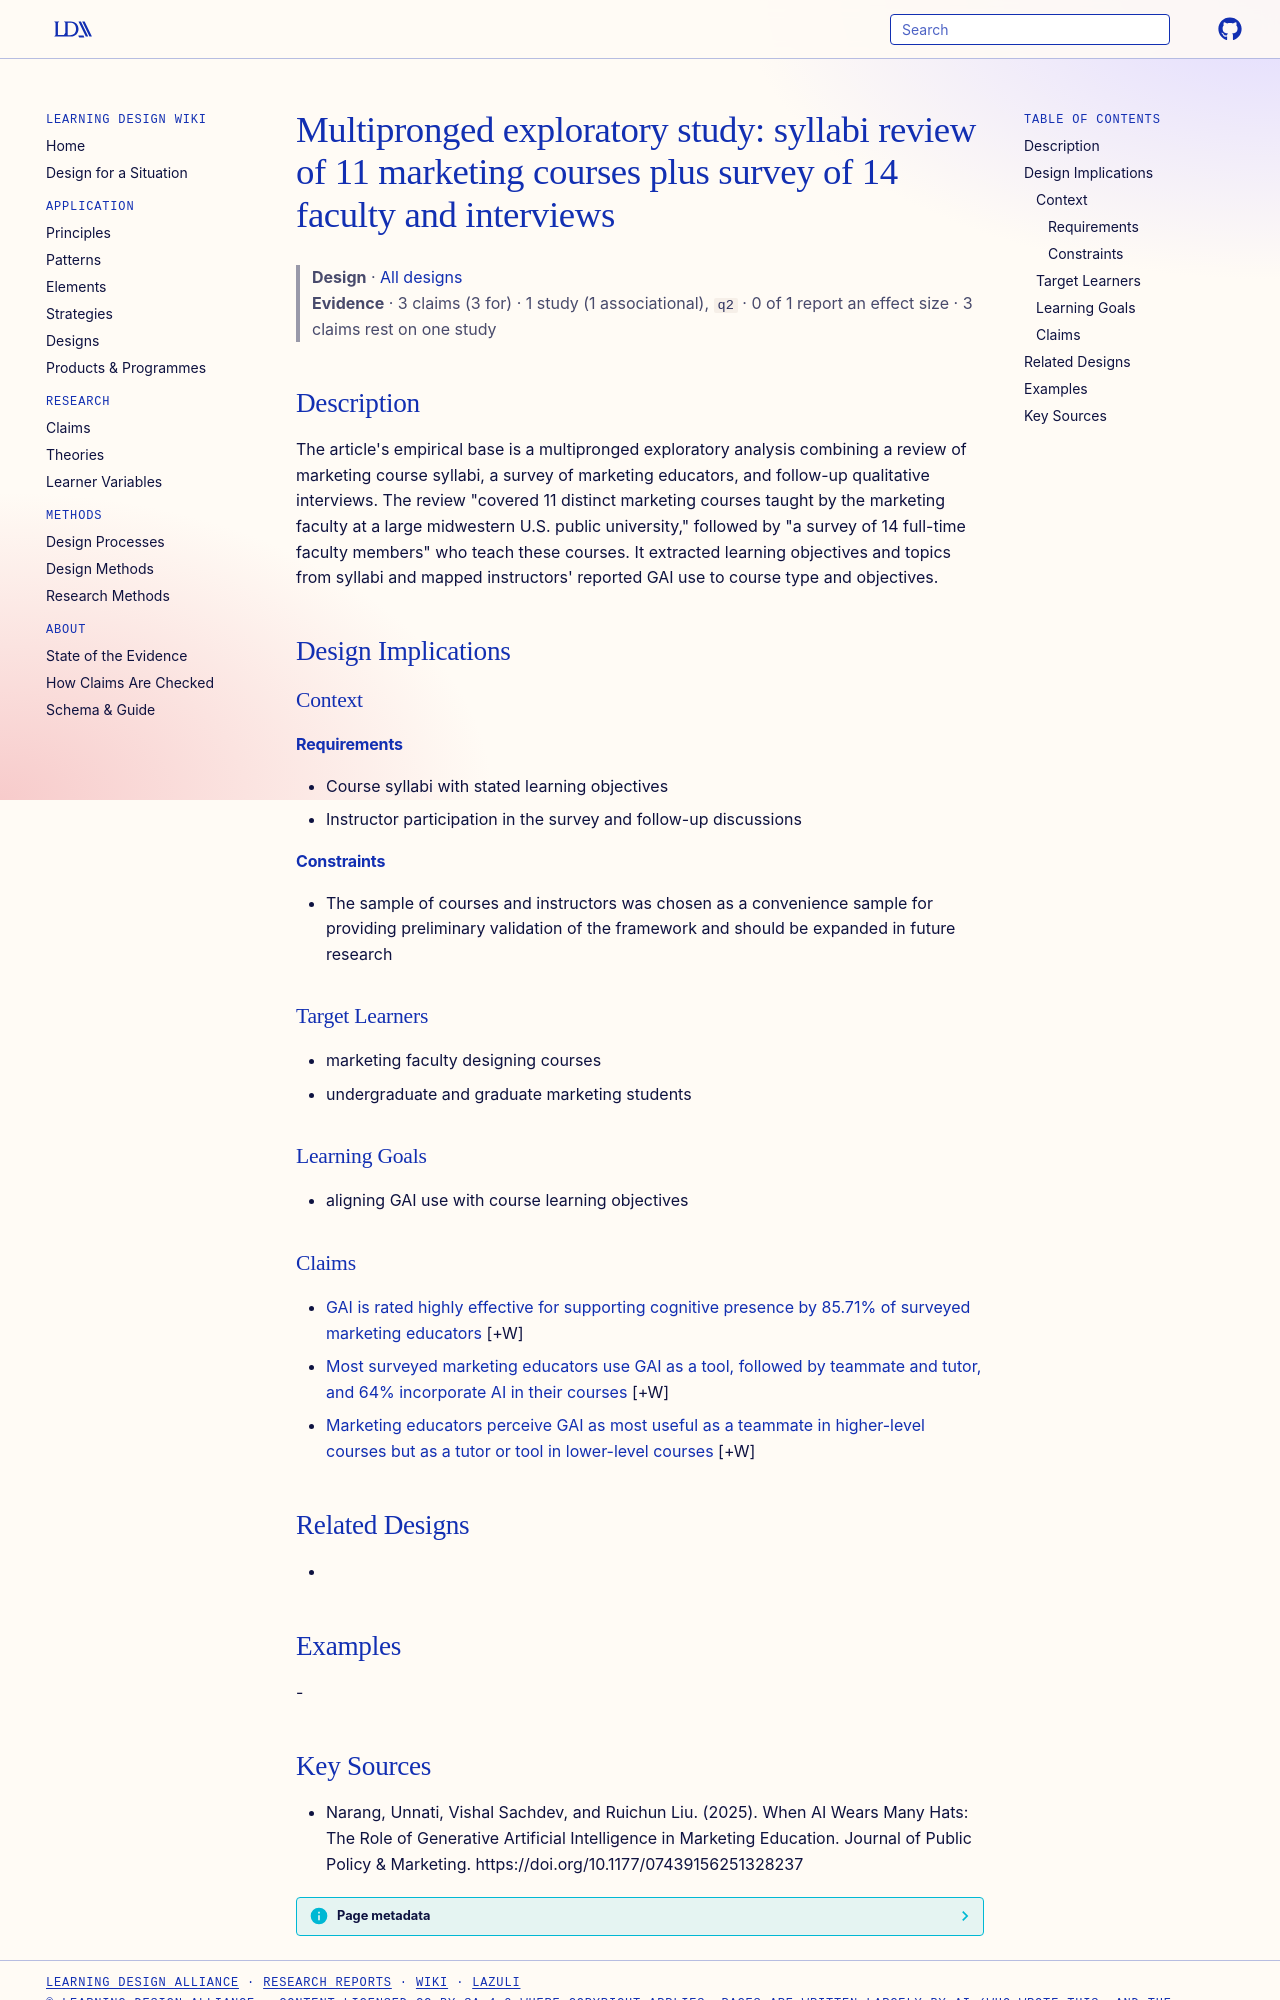

repository: Learning-Design-Alliance/learning-wiki · page: designs/gai-marketing-syllabi-review-faculty-survey/index.html · generator: mkdocs

---
type: design
id: gai-marketing-syllabi-review-faculty-survey
title: "Multipronged exploratory study: syllabi review of 11 marketing courses plus survey of 14 faculty and interviews"
description: "The article's empirical base is a multipronged exploratory analysis combining a review of marketing course syllabi, a survey of marketing educators, and follow-up qualitative interviews."
status: review
generated:
  by: "process:settle-candidates"
  at: 2026-10-11
sources:
  - id: narang-2025
    resource: "https://doi.org/10.1177/07439156251328237"
    title: "Narang, Unnati, Vishal Sachdev, and Ruichun Liu. (2025). When AI Wears Many Hats: The Role of Generative Artificial Intelligence in Marketing Education. Journal of Public Policy & Marketing. https://doi.org/10.1177/07439156251328237"
    author: Narang, Unnati, Vishal Sachdev, and Ruichun Liu
---

# Multipronged exploratory study: syllabi review of 11 marketing courses plus survey of 14 faculty and interviews

> **Design** · [All designs](index.md)
> **Evidence** · 3 claims (3 for) · 1 study (1 associational), `q2` · 0 of 1 report an effect size · 3 claims rest on one study

## Description
The article's empirical base is a multipronged exploratory analysis combining a review of marketing course syllabi, a survey of marketing educators, and follow-up qualitative interviews. The review "covered 11 distinct marketing courses taught by the marketing faculty at a large midwestern U.S. public university," followed by "a survey of 14 full-time faculty members" who teach these courses. It extracted learning objectives and topics from syllabi and mapped instructors' reported GAI use to course type and objectives.

## Design Implications

### Context
#### Requirements
- Course syllabi with stated learning objectives
- Instructor participation in the survey and follow-up discussions
#### Constraints
- The sample of courses and instructors was chosen as a convenience sample for providing preliminary validation of the framework and should be expanded in future research

### Target Learners
- marketing faculty designing courses
- undergraduate and graduate marketing students

### Learning Goals
- aligning GAI use with course learning objectives

### Claims

- [GAI is rated highly effective for supporting cognitive presence by 85.71% of surveyed marketing educators](../claims/gai-rated-highly-effective-cognitive-presence.md) [+W]
- [Most surveyed marketing educators use GAI as a tool, followed by teammate and tutor, and 64% incorporate AI in their courses](../claims/marketing-educators-gai-use-tool-most-common.md) [+W]
- [Marketing educators perceive GAI as most useful as a teammate in higher-level courses but as a tutor or tool in lower-level courses](../claims/gai-perceived-most-useful-teammate-higher-level-courses.md) [+W]

## Related Designs
- 

## Examples
-
